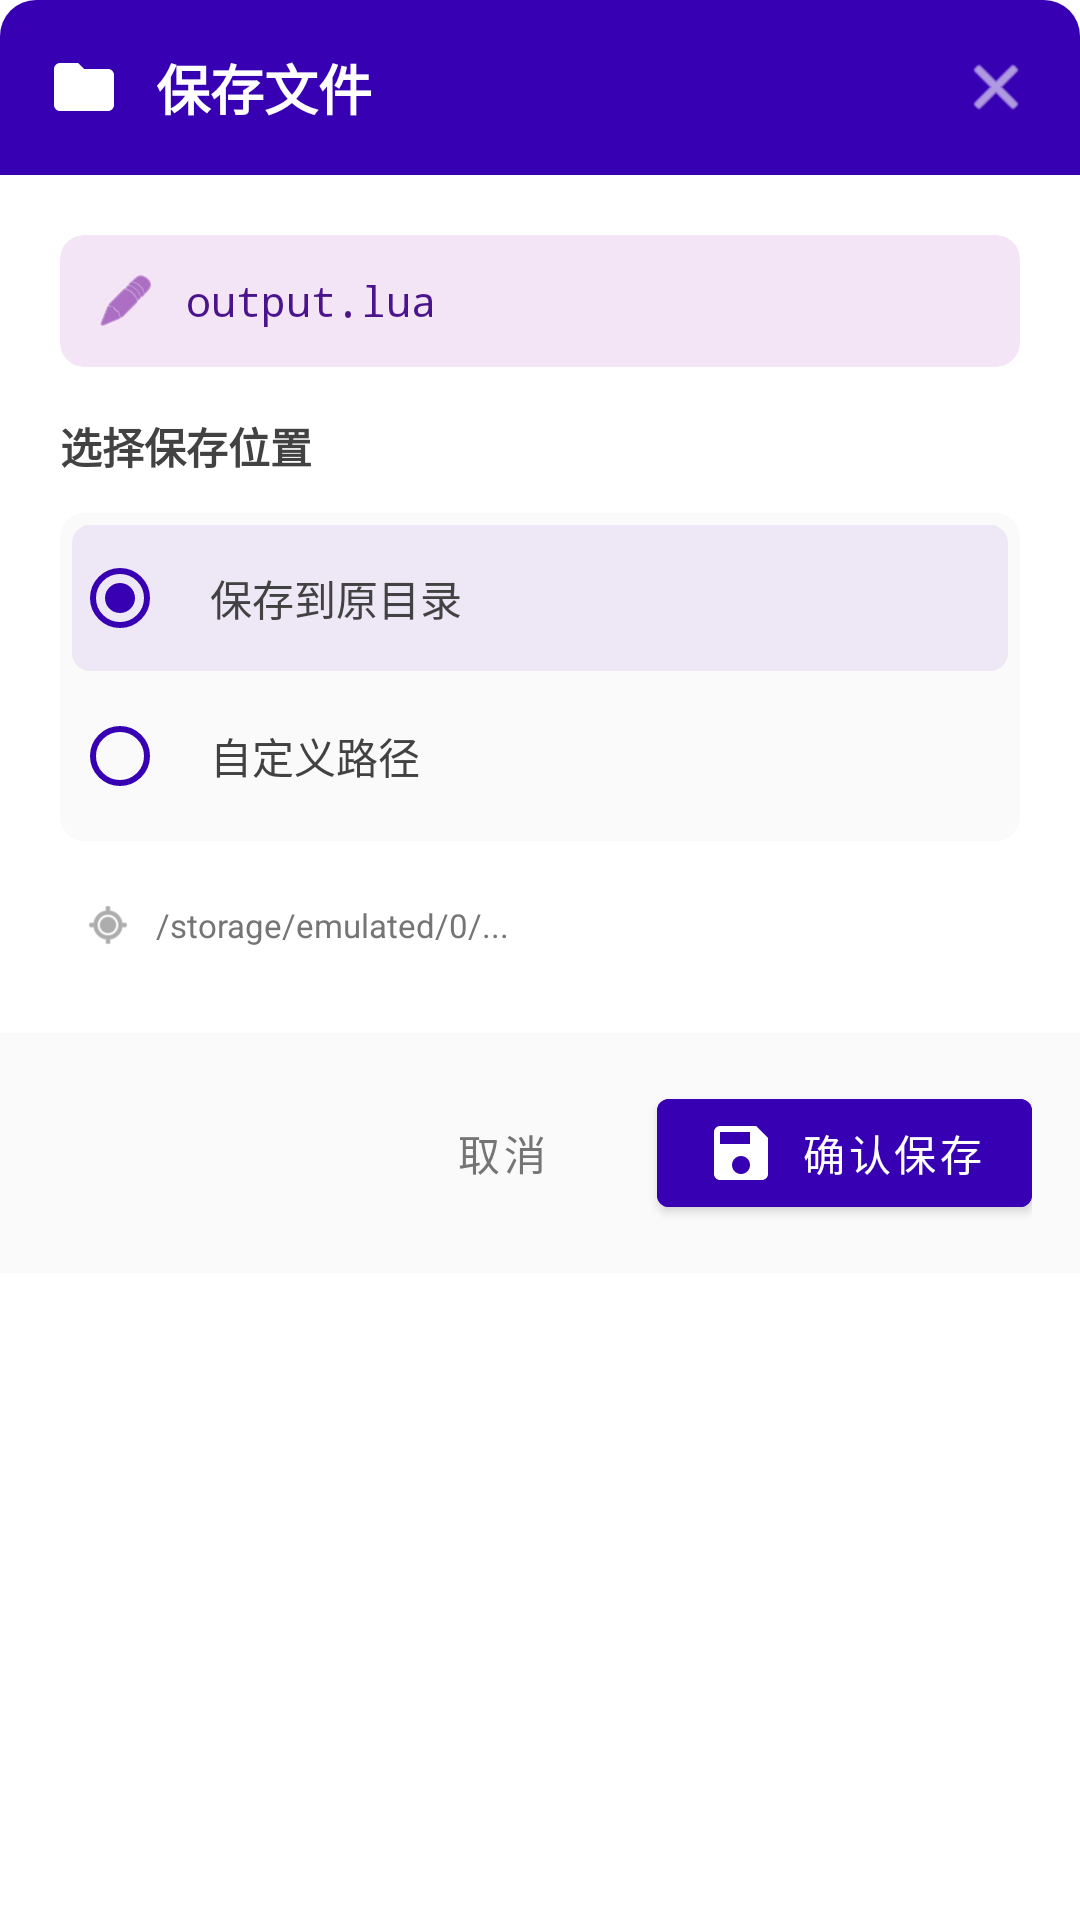

Here is an Android app screen rendered from its layout file. Give the layout XML and the strings, colors and styles it references.
<!-- AndroidManifest.xml: application theme Theme.悠然GG助手 -->
<!-- res/layout/dialog_unluac_decompile_save_options.xml -->
<?xml version="1.0" encoding="utf-8"?>
<LinearLayout xmlns:android="http://schemas.android.com/apk/res/android"
    xmlns:app="http://schemas.android.com/apk/res-auto"
    android:layout_width="match_parent"
    android:layout_height="wrap_content"
    android:orientation="vertical"
    android:background="@drawable/dialog_unluac_decompile_background"
    android:clipToOutline="true">

    
    <LinearLayout
        android:layout_width="match_parent"
        android:layout_height="wrap_content"
        android:orientation="horizontal"
        android:background="#FF3700B3"
        android:padding="16dp"
        android:gravity="center_vertical">

        <ImageView
            android:layout_width="24dp"
            android:layout_height="24dp"
            android:src="@drawable/ic_folder"
            app:tint="#FFFFFF" />

        <TextView
            android:layout_width="0dp"
            android:layout_height="wrap_content"
            android:layout_weight="1"
            android:layout_marginStart="12dp"
            android:text="保存文件"
            android:textColor="#FFFFFF"
            android:textSize="18sp"
            android:textStyle="bold"/>

        <ImageView
            android:id="@+id/iv_close_save"
            android:layout_width="24dp"
            android:layout_height="24dp"
            android:src="@android:drawable/ic_menu_close_clear_cancel"
            android:background="?attr/selectableItemBackgroundBorderless"
            app:tint="#FFFFFF" />
    </LinearLayout>

    
    <LinearLayout
        android:layout_width="match_parent"
        android:layout_height="wrap_content"
        android:orientation="vertical"
        android:padding="20dp">

        
        <androidx.cardview.widget.CardView
            android:layout_width="match_parent"
            android:layout_height="wrap_content"
            app:cardCornerRadius="8dp"
            app:cardElevation="0dp"
            app:cardBackgroundColor="#F3E5F5"
            android:layout_marginBottom="16dp">

            <LinearLayout
                android:layout_width="match_parent"
                android:layout_height="wrap_content"
                android:orientation="horizontal"
                android:padding="12dp"
                android:gravity="center_vertical">

                <ImageView
                    android:layout_width="20dp"
                    android:layout_height="20dp"
                    android:src="@android:drawable/ic_menu_edit"
                    app:tint="#7B1FA2"
                    android:layout_marginEnd="10dp"/>

                <TextView
                    android:id="@+id/tv_output_filename"
                    android:layout_width="0dp"
                    android:layout_height="wrap_content"
                    android:layout_weight="1"
                    android:text="output.lua"
                    android:textColor="#4A148C"
                    android:textSize="14sp"
                    android:fontFamily="monospace"
                    android:singleLine="true"
                    android:ellipsize="middle"/>
            </LinearLayout>
        </androidx.cardview.widget.CardView>

        
        <TextView
            android:layout_width="match_parent"
            android:layout_height="wrap_content"
            android:text="选择保存位置"
            android:textSize="14sp"
            android:textStyle="bold"
            android:textColor="#424242"
            android:layout_marginBottom="12dp"/>

        
        <RadioGroup
            android:id="@+id/rg_save_location"
            android:layout_width="match_parent"
            android:layout_height="wrap_content"
            android:orientation="vertical"
            android:background="@drawable/radio_group_background"
            android:padding="4dp">

            
            <RadioButton
                android:id="@+id/rb_original_dir"
                android:layout_width="match_parent"
                android:layout_height="wrap_content"
                android:text="保存到原目录"
                android:padding="14dp"
                android:checked="true"
                android:background="@drawable/radio_item_selector"
                android:buttonTint="#FF3700B3"
                android:textColor="#424242"/>

            
            <RadioButton
                android:id="@+id/rb_custom_dir"
                android:layout_width="match_parent"
                android:layout_height="wrap_content"
                android:text="自定义路径"
                android:padding="14dp"
                android:layout_marginTop="4dp"
                android:background="@drawable/radio_item_selector"
                android:buttonTint="#FF3700B3"
                android:textColor="#424242"/>
        </RadioGroup>

        
        <com.google.android.material.textfield.TextInputLayout
            android:id="@+id/til_custom_path"
            android:layout_width="match_parent"
            android:layout_height="wrap_content"
            android:hint="输入保存目录"
            android:layout_marginTop="12dp"
            android:visibility="gone"
            app:boxStrokeColor="#FF3700B3"
            app:hintTextColor="#FF3700B3"
            style="@style/Widget.MaterialComponents.TextInputLayout.OutlinedBox.Dense">

            <com.google.android.material.textfield.TextInputEditText
                android:id="@+id/et_custom_path"
                android:layout_width="match_parent"
                android:layout_height="wrap_content"
                android:textSize="13sp"
                android:inputType="text"/>
        </com.google.android.material.textfield.TextInputLayout>

        
        <LinearLayout
            android:id="@+id/ll_original_path_info"
            android:layout_width="match_parent"
            android:layout_height="wrap_content"
            android:orientation="horizontal"
            android:padding="8dp"
            android:layout_marginTop="12dp"
            android:gravity="center_vertical"
            android:visibility="visible">

            <ImageView
                android:layout_width="16dp"
                android:layout_height="16dp"
                android:src="@android:drawable/ic_menu_mylocation"
                app:tint="#757575"
                android:layout_marginEnd="8dp"/>

            <TextView
                android:id="@+id/tv_original_path"
                android:layout_width="0dp"
                android:layout_height="wrap_content"
                android:layout_weight="1"
                android:text="/storage/emulated/0/..."
                android:textColor="#757575"
                android:textSize="11sp"
                android:singleLine="true"
                android:ellipsize="start"/>
        </LinearLayout>
    </LinearLayout>

    
    <LinearLayout
        android:layout_width="match_parent"
        android:layout_height="wrap_content"
        android:orientation="horizontal"
        android:padding="16dp"
        android:gravity="end"
        android:background="#FAFAFA">

        <com.google.android.material.button.MaterialButton
            android:id="@+id/btn_cancel_save"
            android:layout_width="wrap_content"
            android:layout_height="wrap_content"
            android:text="取消"
            android:textColor="#757575"
            style="@style/Widget.MaterialComponents.Button.TextButton"
            android:layout_marginEnd="8dp"/>

        <com.google.android.material.button.MaterialButton
            android:id="@+id/btn_confirm_save"
            android:layout_width="wrap_content"
            android:layout_height="wrap_content"
            android:text="确认保存"
            android:textColor="#FFFFFF"
            android:backgroundTint="#FF3700B3"
            app:icon="@drawable/ic_save"
            app:iconTint="#FFFFFF"
            style="@style/Widget.MaterialComponents.Button"/>
    </LinearLayout>

</LinearLayout>
<!-- resources referenced by this layout -->
<resources>
  <!-- drawable dialog_unluac_decompile_background (drawable) -->
  <?xml version="1.0" encoding="utf-8"?>
  <shape xmlns:android="http://schemas.android.com/apk/res/android"
      android:shape="rectangle">
      <solid android:color="#FFFFFF"/>
      <corners android:radius="12dp"/>
  </shape>
  <!-- drawable ic_folder (drawable) -->
  <?xml version="1.0" encoding="utf-8"?>
  <vector xmlns:android="http://schemas.android.com/apk/res/android"
      android:width="24dp"
      android:height="24dp"
      android:viewportWidth="24"
      android:viewportHeight="24">
      <path
          android:fillColor="#FFFFFF"
          android:pathData="M10,4H4c-1.11,0 -2,0.89 -2,2v12c0,1.11 0.89,2 2,2h16c1.11,0 2,-0.89 2,-2V8c0,-1.11 -0.89,-2 -2,-2h-8l-2,-2z"/>
  </vector>
  <!-- drawable ic_save (drawable) -->
  <vector xmlns:android="http://schemas.android.com/apk/res/android"
      android:width="24dp"
      android:height="24dp"
      android:viewportWidth="24"
      android:viewportHeight="24">
      <path
          android:fillColor="#FFFFFF"
          android:pathData="M17,3L5,3c-1.11,0 -2,0.9 -2,2v14c0,1.1 0.89,2 2,2h14c1.1,0 2,-0.9 2,-2L21,7l-4,-4zM12,19c-1.66,0 -3,-1.34 -3,-3s1.34,-3 3,-3 3,1.34 3,3 -1.34,3 -3,3zM15,9L5,9L5,5h10v4z"/>
  </vector>
  <!-- drawable radio_group_background (drawable) -->
  <?xml version="1.0" encoding="utf-8"?>
  <shape xmlns:android="http://schemas.android.com/apk/res/android">
      <solid android:color="#FAFAFA"/>
      <corners android:radius="8dp"/>
  </shape>
  <!-- drawable radio_item_selector (drawable) -->
  <?xml version="1.0" encoding="utf-8"?>
  <selector xmlns:android="http://schemas.android.com/apk/res/android">
      <item android:state_checked="true">
          <shape>
              <solid android:color="#EDE7F6"/>
              <corners android:radius="6dp"/>
          </shape>
      </item>
      <item>
          <shape>
              <solid android:color="@android:color/transparent"/>
              <corners android:radius="6dp"/>
          </shape>
      </item>
  </selector>
  <style name="Theme.悠然GG助手" parent="Theme.MaterialComponents.DayNight.NoActionBar">
          
          <item name="colorPrimary">@color/purple_500</item>
          <item name="colorPrimaryVariant">@color/purple_700</item>
          <item name="colorOnPrimary">@color/white</item>
          
          <item name="colorSecondary">@color/teal_200</item>
          <item name="colorSecondaryVariant">@color/teal_700</item>
          <item name="colorOnSecondary">@color/black</item>
          
          <item name="android:statusBarColor">?attr/colorPrimaryVariant</item>
          
          <item name="android:windowLayoutInDisplayCutoutMode">shortEdges</item>
          
      </style>
  <color name="purple_500">#FF6200EE</color>
  <color name="purple_700">#FF3700B3</color>
  <color name="white">#FFFFFFFF</color>
  <color name="teal_200">#FF03DAC5</color>
  <color name="teal_700">#FF018786</color>
  <color name="black">#FF000000</color>
</resources>
